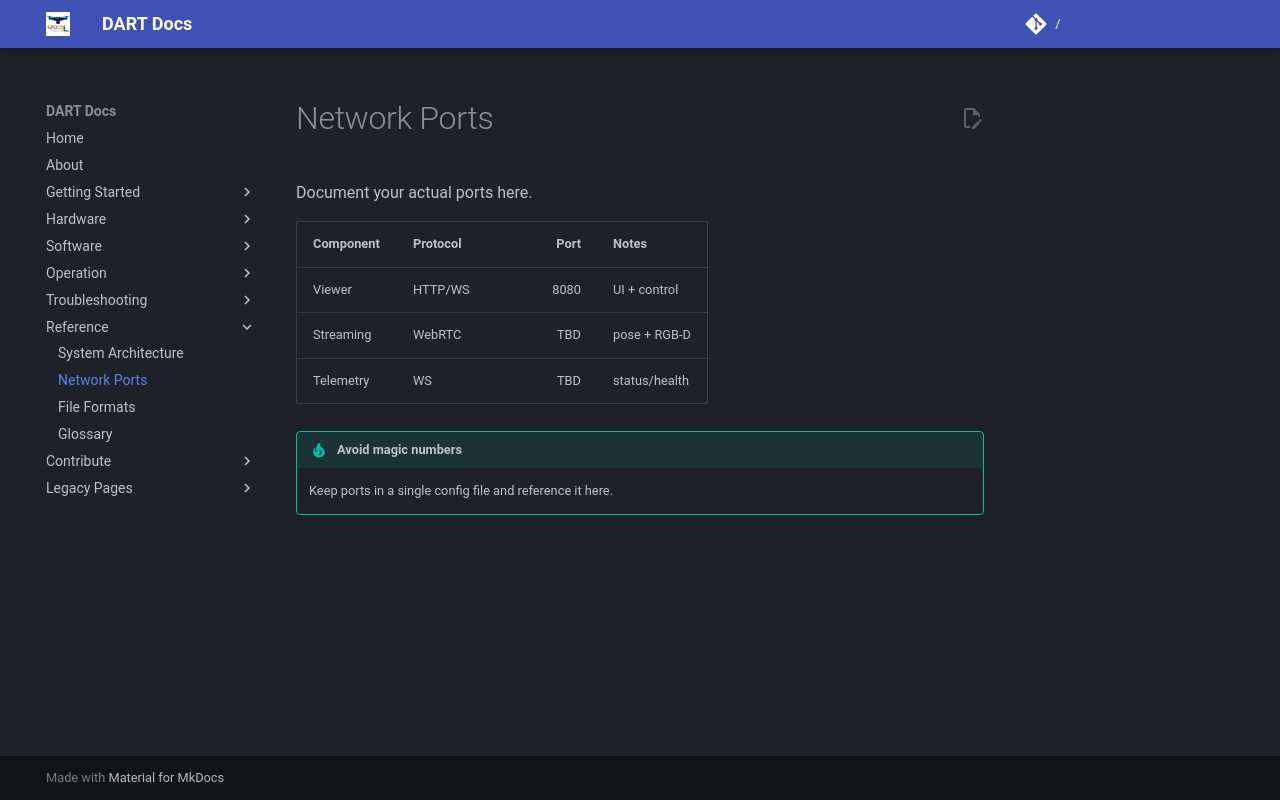

repository: wrlab/DART-Docs · page: reference/network-ports/index.html · generator: mkdocs

# Network Ports

Document your actual ports here.

| Component | Protocol | Port | Notes |
|---|---|---:|---|
| Viewer | HTTP/WS | 8080 | UI + control |
| Streaming | WebRTC | TBD | pose + RGB-D |
| Telemetry | WS | TBD | status/health |

!!! tip "Avoid magic numbers"
    Keep ports in a single config file and reference it here.
